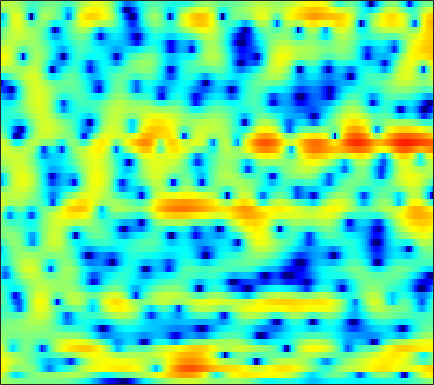

Data behind this chart, as committed beside it:
1.3851, 1.2449, 1.0431, 0.84027, 0.68077, 0.46584, 0.27343, 0.14136, -0.0086938, -0.13306, -0.22488, -0.27475, -0.32247, -0.34789, -0.35423, -0.33765, -0.32044, -0.2966, -0.26888, -0.24268, -0.21887, -0.2094, -0.20293, -0.20782
3.783, 2.801, 1.286, -0.4883, -1.998, -4.151, -6.058, -6.774, -6.347, -5.012, -3.574, -2.634, -1.615, -0.842, -0.4016, 0.02575, 0.3044, 0.438, 0.5427, 0.5847, 0.593, 0.5941, 0.6067, 0.6424
6.306, 5.527, 4.393, 3.207, 2.339, 1.32, 0.6088, 0.3208, 0.2471, 0.3747, 0.5509, 0.6363, 0.6302, 0.4243, 0.1289, -0.4903, -1.391, -2.274, -3.777, -5.683, -7.946, -9.669, -11.04, -10.44
5.141, 4.825, 4.366, 3.885, 3.518, 3.041, 2.579, 2.245, 1.812, 1.386, 0.938, 0.5783, 0.03595, -0.6, -1.141, -1.975, -2.941, -3.756, -4.948, -6.186, -7.328, -7.971, -8.36, -8.261
4.191, 3.809, 3.252, 2.67, 2.244, 1.728, 1.294, 1.018, 0.7079, 0.43, 0.1406, -0.1045, -0.4973, -0.9752, -1.378, -1.948, -2.533, -2.95, -3.409, -3.698, -3.78, -3.7, -3.43, -3.023
3.687, 2.53, 0.5604, -1.97, -4.17, -6.642, -6.5, -5.009, -2.983, -1.502, -0.5815, -0.2246, -0.1582, -0.5466, -1.135, -2.388, -4.313, -6.372, -10.34, -14.94, -11.81, -8.009, -4.374, -1.787
1.784, 0.9285, -0.3973, -1.826, -2.811, -3.653, -3.653, -3.179, -2.291, -1.443, -0.8005, -0.4934, -0.3176, -0.4008, -0.6277, -1.119, -1.758, -2.256, -2.801, -3.023, -2.744, -2.224, -1.285, -0.2592
0.6785, 0.4785, 0.1966, -0.06381, -0.2268, -0.3687, -0.4179, -0.3976, -0.3108, -0.1886, -0.06583, 0.008089, 0.06931, 0.07927, 0.049, -0.02646, -0.1266, -0.2057, -0.2875, -0.3283, -0.3224, -0.2845, -0.1919, -0.06997
-0.04808, -0.004966, 0.03931, 0.07931, 0.1119, 0.1746, 0.2509, 0.3166, 0.4158, 0.53, 0.6446, 0.7252, 0.8211, 0.894, 0.9292, 0.9458, 0.924, 0.875, 0.7665, 0.6143, 0.4143, 0.2274, -0.07148, -0.4221
-1.024, -0.8394, -0.6309, -0.4552, -0.345, -0.2052, -0.06557, 0.0573, 0.2484, 0.4772, 0.7427, 0.9562, 1.244, 1.51, 1.684, 1.863, 1.962, 1.968, 1.882, 1.681, 1.349, 1.001, 0.401, -0.3683
-2.728, -2.3, -1.951, -1.813, -1.829, -1.961, -2.124, -2.18, -2.083, -1.699, -1.055, -0.4423, 0.4472, 1.295, 1.864, 2.481, 2.917, 3.125, 3.216, 3.085, 2.744, 2.355, 1.643, 0.7221
-3.373, -2.934, -2.925, -3.457, -4.194, -5.626, -7.62, -9.559, -12.22, -11.9, -8.177, -5.411, -2.376, -0.03713, 1.346, 2.741, 3.687, 4.139, 4.408, 4.307, 3.87, 3.337, 2.376, 1.196
-1.034, -1.641, -2.834, -4.554, -6.162, -8.65, -11.19, -12.68, -13.22, -11.71, -8.497, -5.791, -2.565, 0.07285, 1.647, 3.284, 4.41, 4.933, 5.218, 5.058, 4.404, 3.555, 1.865, -0.6866
-1.063, -2.036, -3.657, -5.788, -7.825, -11.35, -15.59, -16.76, -13.2, -9.258, -6.128, -4.164, -1.901, -0.01728, 1.157, 2.386, 3.284, 3.729, 4.019, 3.979, 3.599, 3.092, 2.158, 0.9712
-2.247, -2.887, -3.734, -4.546, -5.091, -5.607, -5.799, -5.68, -5.107, -4.191, -3.073, -2.188, -1.059, -0.03277, 0.6422, 1.388, 1.929, 2.208, 2.428, 2.47, 2.358, 2.194, 1.9, 1.572
-4.017, -4.545, -4.992, -5.085, -4.936, -4.501, -3.874, -3.32, -2.526, -1.707, -0.912, -0.3472, 0.3419, 0.9206, 1.265, 1.614, 1.818, 1.879, 1.848, 1.71, 1.514, 1.353, 1.15, 0.9921
-8.409, -10.57, -12.16, -10.43, -8.261, -5.662, -3.577, -2.282, -0.8658, 0.2708, 1.18, 1.719, 2.263, 2.619, 2.752, 2.747, 2.546, 2.259, 1.702, 0.9869, 0.1725, -0.4144, -1.01, -1.225
-7.287, -8.942, -9.968, -8.425, -6.462, -3.934, -1.833, -0.5348, 0.8576, 1.948, 2.78, 3.234, 3.637, 3.801, 3.777, 3.502, 2.94, 2.301, 1.093, -0.6332, -3.153, -5.83, -11.02, -13.43
-4.378, -4.295, -3.904, -3.199, -2.515, -1.497, -0.4662, 0.256, 1.111, 1.815, 2.341, 2.625, 2.854, 2.902, 2.822, 2.554, 2.072, 1.559, 0.637, -0.5791, -2.066, -3.29, -4.68, -5.053
-6.417, -5.381, -4.066, -2.893, -2.096, -1.167, -0.3891, 0.09058, 0.6046, 0.9676, 1.186, 1.273, 1.301, 1.262, 1.192, 1.084, 0.9481, 0.8239, 0.6263, 0.3928, 0.1631, 0.0007047, -0.1335, -0.1486
-8.396, -6.155, -3.983, -2.415, -1.533, -0.6557, -0.07556, 0.1839, 0.3201, 0.2235, -0.06073, -0.3781, -0.8632, -1.299, -1.501, -1.511, -1.199, -0.8106, -0.1967, 0.4179, 0.9483, 1.287, 1.638, 1.877
-3.452, -2.508, -1.394, -0.5033, -0.006716, 0.4228, 0.5813, 0.5214, 0.1661, -0.5352, -1.639, -2.796, -4.909, -7.754, -9.999, -10.44, -7.369, -4.979, -2.434, -0.53, 0.8656, 1.665, 2.447, 2.943
-0.4608, -0.1778, 0.1464, 0.3743, 0.4741, 0.4706, 0.302, 0.04548, -0.5049, -1.314, -2.462, -3.564, -5.441, -7.68, -9.147, -9.314, -7.149, -5.159, -2.803, -0.9346, 0.5401, 1.412, 2.286, 2.865
0.05246, -0.03541, -0.1914, -0.3789, -0.5368, -0.7593, -1.024, -1.271, -1.664, -2.163, -2.748, -3.217, -3.794, -4.224, -4.326, -4.104, -3.466, -2.787, -1.72, -0.6166, 0.4192, 1.1, 1.862, 2.434
-0.1698, -0.8132, -1.698, -2.472, -2.883, -3.13, -3.152, -3.122, -3.158, -3.382, -3.786, -4.191, -4.732, -5.122, -5.153, -4.763, -3.94, -3.131, -1.98, -0.8205, 0.2299, 0.9244, 1.734, 2.39
-0.05776, -1.845, -5.082, -9.261, -11.32, -9.221, -6.291, -4.856, -3.874, -3.748, -4.419, -5.467, -7.755, -11.07, -13.26, -11.36, -7.474, -5.149, -2.844, -1.175, 0.04954, 0.7824, 1.584, 2.257
2.54, 1.04, -1.374, -3.811, -4.802, -4.184, -2.671, -1.736, -1.02, -0.9413, -1.54, -2.409, -4.152, -6.134, -7.093, -6.469, -4.599, -3.248, -1.861, -1.008, -0.6006, -0.4945, -0.4958, -0.3967
3.78, 3.24, 2.554, 1.994, 1.726, 1.567, 1.584, 1.632, 1.651, 1.512, 1.198, 0.8475, 0.2955, -0.2527, -0.5965, -0.9491, -1.204, -1.408, -1.856, -2.617, -3.847, -5.25, -8.008, -12.16
2.431, 2.322, 2.248, 2.251, 2.303, 2.405, 2.51, 2.57, 2.584, 2.494, 2.303, 2.08, 1.701, 1.198, 0.7637, 0.09489, -0.6829, -1.359, -2.454, -3.765, -5.386, -6.806, -8.9, -10.85
-0.5131, -0.331, 0.1945, 0.9013, 1.455, 2.143, 2.707, 3.024, 3.304, 3.418, 3.357, 3.201, 2.841, 2.306, 1.801, 0.9777, -0.02682, -0.9019, -2.188, -3.638, -5.165, -6.272, -7.605, -8.533
-9.21, -7.777, -4.43, -1.615, 0.007367, 1.645, 2.825, 3.462, 4.038, 4.342, 4.387, 4.271, 3.913, 3.356, 2.788, 1.839, 0.6564, -0.3992, -2.025, -3.982, -6.247, -8.196, -10.96, -13.25
-7.98, -6.866, -4.006, -1.414, 0.1448, 1.758, 2.927, 3.564, 4.132, 4.409, 4.436, 4.297, 3.917, 3.316, 2.711, 1.712, 0.4829, -0.602, -2.32, -4.371, -6.929, -9.291, -13.39, -18.31
-0.7563, -0.4807, 0.1465, 0.9579, 1.578, 2.341, 2.956, 3.296, 3.589, 3.671, 3.563, 3.353, 2.9, 2.231, 1.615, 0.6351, -0.5112, -1.473, -2.874, -4.33, -5.843, -6.917, -8.195, -9.044
1.244, 1.5, 1.867, 2.251, 2.518, 2.82, 3.046, 3.152, 3.192, 3.112, 2.875, 2.584, 2.042, 1.293, 0.6128, -0.4774, -1.734, -2.725, -4.077, -5.297, -6.247, -6.786, -7.197, -7.361
2.033, 2.422, 2.802, 3.016, 3.108, 3.153, 3.138, 3.105, 3.015, 2.882, 2.651, 2.387, 1.875, 1.149, 0.3804, -0.9569, -2.728, -4.37, -6.853, -9.236, -10.23, -9.817, -8.726, -7.833
3.043, 3.406, 3.528, 3.336, 3.054, 2.609, 2.189, 1.966, 1.865, 1.924, 2.094, 2.211, 2.215, 1.962, 1.512, 0.5054, -1.171, -3.057, -6.678, -12.3, -13.96, -10.5, -7.322, -5.869
3.463, 3.222, 2.437, 1.171, -0.1425, -2.276, -4.449, -5.507, -5.302, -3.857, -2.103, -0.8779, 0.5138, 1.482, 1.982, 2.232, 2.078, 1.743, 1.105, 0.4748, 0.113, 0.08828, 0.1185, 0.004337
0.8327, 0.1075, -1.327, -3.488, -5.759, -10.07, -16.73, -22.97, -20.01, -15.25, -11.38, -8.452, -5.059, -2.335, -0.7889, 0.7277, 1.759, 2.284, 2.705, 2.929, 2.992, 2.969, 2.859, 2.625
-1.835, -2.36, -3.399, -4.934, -6.382, -8.765, -11.59, -14.03, -18.22, -24.15, -17.51, -12.28, -7.47, -4.12, -2.214, -0.2482, 1.18, 1.957, 2.711, 3.184, 3.439, 3.493, 3.431, 3.228
-3.686, -3.647, -3.873, -4.381, -4.898, -5.741, -6.642, -7.228, -7.704, -7.601, -6.643, -5.509, -3.733, -1.999, -0.8107, 0.5501, 1.645, 2.271, 2.886, 3.246, 3.404, 3.386, 3.196, 2.861
-4.571, -4.192, -3.909, -3.775, -3.741, -3.718, -3.657, -3.554, -3.272, -2.787, -2.105, -1.481, -0.574, 0.3773, 1.048, 1.852, 2.494, 2.865, 3.183, 3.291, 3.176, 2.957, 2.473, 1.796
-4.754, -4.521, -4.255, -4.001, -3.788, -3.425, -2.955, -2.535, -1.886, -1.131, -0.337, 0.2689, 1.071, 1.815, 2.315, 2.876, 3.28, 3.474, 3.558, 3.437, 3.073, 2.633, 1.81, 0.661
-5.79, -5.963, -6.122, -6.148, -6.001, -5.524, -4.708, -3.908, -2.705, -1.472, -0.2782, 0.5533, 1.548, 2.378, 2.894, 3.419, 3.766, 3.888, 3.873, 3.639, 3.18, 2.663, 1.728, 0.4685
-8.719, -9.459, -10.59, -11.87, -12.65, -12.44, -10.31, -8.165, -5.432, -3.122, -1.204, -0.006959, 1.288, 2.306, 2.891, 3.457, 3.792, 3.898, 3.857, 3.609, 3.17, 2.723, 1.963, 1.039
-13.21, -13.54, -14.33, -16.3, -19.1, -21.15, -14.61, -10.46, -6.469, -3.557, -1.363, -0.07068, 1.296, 2.306, 2.862, 3.368, 3.611, 3.651, 3.518, 3.206, 2.735, 2.31, 1.68, 1.01
-19.84, -15, -11.86, -10.15, -9.191, -7.831, -6.163, -4.762, -2.889, -1.177, 0.2836, 1.205, 2.204, 2.926, 3.3, 3.569, 3.591, 3.442, 3.04, 2.435, 1.671, 1.031, 0.1865, -0.5424
-5.829, -5.332, -4.394, -3.419, -2.735, -1.865, -1.006, -0.377, 0.4467, 1.247, 1.978, 2.475, 3.022, 3.43, 3.606, 3.631, 3.397, 3.011, 2.202, 1.013, -0.5587, -1.969, -4.027, -5.773
1.074, 1.074, 1.142, 1.243, 1.305, 1.34, 1.319, 1.279, 1.233, 1.26, 1.432, 1.661, 2.059, 2.456, 2.67, 2.762, 2.521, 2.094, 1.122, -0.4183, -2.672, -5.024, -9.618, -18.47
4.356, 4.23, 3.983, 3.61, 3.217, 2.494, 1.484, 0.5172, -1.01, -2.541, -3.236, -2.836, -1.456, -0.01455, 0.8309, 1.558, 1.776, 1.632, 1.016, -0.06957, -1.596, -3.012, -5.12, -7.075
5.173, 5.068, 4.789, 4.3, 3.754, 2.709, 1.179, -0.4514, -3.636, -9.144, -18.43, -11.3, -5.114, -1.862, -0.3634, 0.8512, 1.434, 1.527, 1.255, 0.6186, -0.3438, -1.222, -2.569, -4.106
3.463, 3.591, 3.614, 3.433, 3.143, 2.54, 1.68, 0.8806, -0.3045, -1.402, -1.937, -1.838, -1.175, -0.3272, 0.2336, 0.7479, 0.9715, 0.932, 0.6407, 0.08726, -0.6953, -1.404, -2.475, -3.679
0.8147, 1.391, 1.949, 2.283, 2.398, 2.389, 2.216, 2.02, 1.713, 1.415, 1.193, 1.101, 1.061, 1.046, 1.027, 0.9411, 0.7109, 0.4368, -0.07927, -0.79, -1.656, -2.41, -3.491, -4.529
-1.057, -0.1288, 0.8393, 1.573, 1.996, 2.401, 2.638, 2.712, 2.697, 2.594, 2.402, 2.233, 1.976, 1.701, 1.471, 1.124, 0.6898, 0.2843, -0.4222, -1.349, -2.55, -3.633, -5.311, -7.141
-1.461, -0.8399, 0.07685, 1.051, 1.74, 2.511, 3.061, 3.293, 3.373, 3.211, 2.86, 2.499, 1.966, 1.471, 1.154, 0.8038, 0.5158, 0.2534, -0.2637, -1.074, -2.343, -3.683, -6.235, -10.27
-4.399, -4.7, -2.931, -0.4044, 1.208, 2.785, 3.741, 4.101, 4.128, 3.648, 2.714, 1.73, 0.1772, -1.279, -1.854, -1.646, -0.8176, -0.2048, 0.3262, 0.3878, -0.03192, -0.6787, -1.939, -3.491
-6.507, -8.182, -4.404, -0.6075, 1.335, 3.045, 3.955, 4.207, 4.007, 3.187, 1.621, -0.1757, -3.891, -11.22, -28.27, -9.24, -3.838, -1.616, 0.1797, 1.144, 1.549, 1.572, 1.335, 0.8496
1.003, 0.8083, 1.001, 1.535, 1.981, 2.458, 2.679, 2.621, 2.234, 1.492, 0.3975, -0.6293, -2.135, -3.454, -3.933, -3.645, -2.69, -1.861, -0.8908, -0.1433, 0.3327, 0.5334, 0.5963, 0.4518
2.534, 2.411, 2.318, 2.272, 2.239, 2.129, 1.913, 1.658, 1.177, 0.5387, -0.207, -0.7963, -1.559, -2.176, -2.485, -2.633, -2.512, -2.29, -1.867, -1.408, -0.9868, -0.7322, -0.5091, -0.4162
